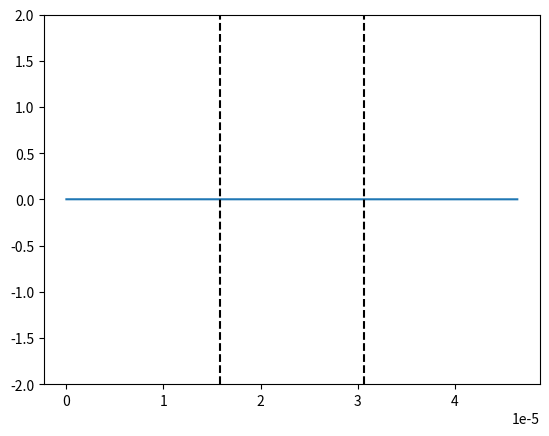

Reproduce this figure in Python.
# -*- coding: utf-8 -*-
"""
[redacted]
[redacted]
[redacted]
"""

import numpy as np
import matplotlib.pyplot as plt
import matplotlib.animation as animation

# Constantes :
c = 2.99792458e8
lambda_0 = 1.55e-6
N_lambda = 31
mu0 = np.pi*4e-7 # SI
eps0 = 1/(mu0*c**2) # SI
T = lambda_0 / c # T de source dans le vide de longueur d'onde lambda_0

# Pas et facteur de stabilité
dx = lambda_0 / N_lambda
S = 1
dt = (S * dx) / c

"""
Paramètrage des champs Ez et Hz
"""

# Nombre de valeurs pour les champs Ez et Hz
nbEz = 30 * N_lambda # Choix arbitraire
nbHy = nbEz - 1 # Toujours nb_E - 1

# Largeur du domaine de simulation
xmin = 0 
xmax = (nbEz-1) * dx
L = xmax - xmin

# Nombre d'instants
nbt = int(10 * (xmax/lambda_0) * T / dt)

# Tableaux pour stockage des valeurs de Ez et Hz
Ez = np.zeros(nbEz)   # Champ Ez
Hy = np.zeros(nbHy) # Champ Hy

# Positions de calcul de Ez et Hz
xEz = np.linspace(xmin, xmax, nbEz)
xHy = np.linspace(xmin+dx/2, xmax-dx/2, nbHy)

"""
Paramètrage du milieu transparent d'indice n
"""

# Paramètres milieu transparent
n_milieu = 2.2
lambda_milieu = lambda_0/n_milieu
largeur_milieu = 9.6*lambda_0

debut_milieu = L/2 - largeur_milieu/2
fin_milieu = L/2 + largeur_milieu/2
        
# Tableau des constantes diaéliectriques
eps_r = np.ones(nbEz)
for i in range(nbEz):
    if(xEz[i] >= debut_milieu and xEz[i]  <= fin_milieu):
        eps_r[i] = n_milieu**2

# définition des tableaux pour epsilon et mu
eps = eps0 * eps_r
mu = mu0 * np.ones(nbHy)

"""
Paramètrage de la PML
"""

# construction du milieu pml
debut_pml = 29*lambda_0 # Valeur max de x pour pas de PML

    # Permittivité et perméabilité relatives :
eps_r_pml = 1**2   # indice du milieu dans lequel se trouve la PML (air ici)
mu_r_pml = 1    

    # Permittivité et perméabilité absolue
eps_pml = eps0 * eps_r_pml
mu_pml  =  mu0 *  mu_r_pml

    # Impédance de la PML
eta_pml = np.sqrt( mu_pml/ eps_pml )

m = 3    # 3 <= m <=4
d = 10*dx # largeur de la PML

"""
Paramètrage sigma (Ez) et sigma_étoile (Hz) à l'intérieur de la PML
"""

# définition de sigma_x_max (10 couches)
sigma_x_max = 0.8 * (m+1) / ( eta_pml * dx )

# definition de sigma_x une fois entré dans PML 
def sigma_x(x):
    return (x/d)**m * sigma_x_max

# sigma
sig = np.zeros(nbEz) 
for i in range(nbEz):
    if xEz[i] > debut_pml:
        sig[i] = sigma_x(xEz[i]-debut_pml)

# sigma_étoile        
sim = np.zeros(nbHy) 
for i in range(nbHy):
    if xHy[i] > debut_pml:
        sim[i] = sigma_x(xHy[i]-debut_pml) * mu_pml / eps_pml

"""
Coefficients pour calcul successifs de Ez et Hz
"""

ca = (1-sig*dt/(2*eps)) / (1+sig*dt/(2*eps))
cb = dt/(dx*eps) / (1+sig*dt/(2*eps))  
da = (1-sim*dt/(2*mu)) / (1+sim*dt/(2*mu))
db = dt/(dx*mu) / (1+sim*dt/(2*mu))  


# Initialisation de la figure
fig = plt.figure() 
line, = plt.plot(xEz, Ez)
plt.ylim(-2, 2)

# Limites visuelles du milieu
plt.vlines(debut_milieu, -2, 2, colors='k', linestyle='dashed')
plt.vlines(fin_milieu, -2, 2, colors='k', linestyle='dashed')

def animate(n):
    
    # Calcul de l'instant
    t_sup = (n + 1) * dt
    
    # champ de la source
    Ez[0] = np.cos( 2*np.pi/T * (t_sup - 7*T ) )* np.exp( -(t_sup - 7*T)**2 / (2.5*T)**2 )
    
    # calcul du champ avec le schema numerique
    for i in range(1, nbEz-1):
        Ez[i] = cb[i] * (Hy[i]-Hy[i-1]) + ca[i] * Ez[i]
    for i in range(nbHy):
        Hy[i] = db[i] * (Ez[i+1]-Ez[i]) + da[i] * Hy[i]
    
    line.set_data(xEz, Ez)
    
    return line,
 
ani = animation.FuncAnimation(fig, animate, frames=nbt, blit=True, interval=1, repeat=False)

# Coefficients de Fresnel
print("\n-----------------------\nCoefficients de Fresnel\n-----------------------")
r = (1 - n_milieu)/(1 + n_milieu) # Négatif si les max deviennent des min
t = (2*1) / (1 + n_milieu)
print("\nInterface air/milieu : r = ", r, " t = ", t)

r = (n_milieu -1)/(1 + n_milieu)
t = (2 * n_milieu) / (1 + n_milieu)
print("Interface milieu/air : r = ", r, " t = ", t, "\n")

"""
Calcul des coefficients C1 et C2 tels que :
    k_num = C1/dx
    Vphase_num = C2*c
"""

print("\n--------------------\nGrandeurs numériques\n--------------------")

C1 = 2 * np.arcsin(np.sin(np.pi*S/N_lambda)/S)
C2 = 2 * np.pi/(lambda_0*(C1/dx))
print("k_numérique = ", C1, "/dx")
print("vPhase_numérique = ", C2, ".c\n\n soit\n")

print("k_numérique = ", C1/dx, " Vphase_numérique = ", C2*c)
print("L'erreur sur la vitesse de phase est de : ", (1-C2)*100, " %")

plt.show()